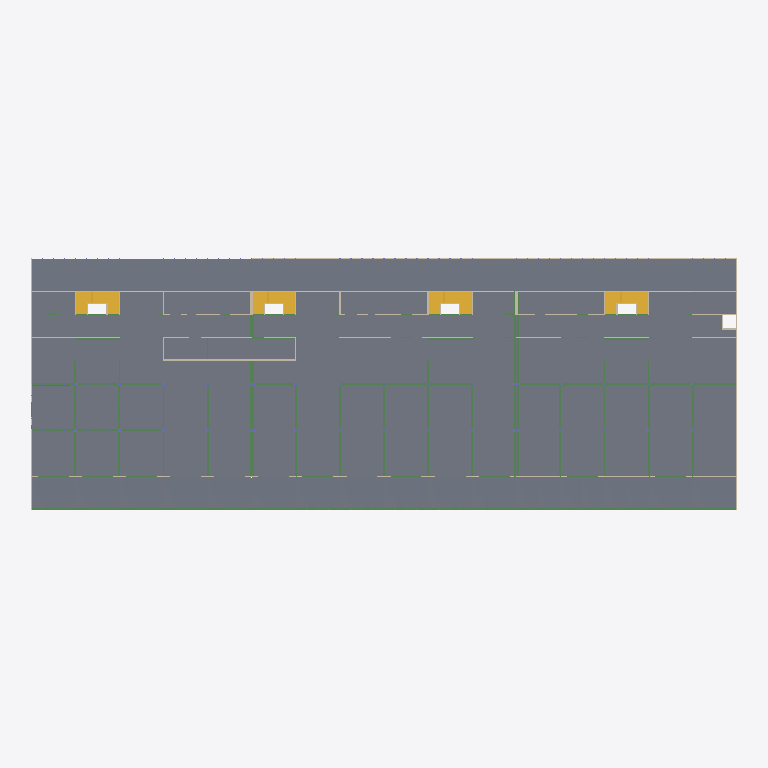
Plan cut of the same IFC building model at storey 'R0' (level 1300.60 m, cut at 1302.00 m), seen from above with north up, elements coloured by IFC class: 45 beams (green), 30 walls (beige), 9 slabs (grey), 8 stairs (yellow). Cut surfaces are drawn darker.
Extent 129.0 m × 46.6 m × 16.1 m (x, y, z). Storeys (6): Fondation at 1288.63 m; R-2 at 1293.03 m; R-1 at 1296.35 m; R0 at 1300.60 m; R1 at 1304.85 m; TT at 1309.00 m. Elements (934): 373 IfcColumn, 278 IfcBeam, 246 IfcWallStandardCase, 19 IfcSlab, 10 IfcWall, 8 IfcStair.

HEADER;
FILE_DESCRIPTION(('ViewDefinition [CoordinationView_V2.0]','RevitIdentifiers [VersionGUID: e674eeca-429c-4c2d-880e-8612e64ee76d, NumberOfSaves: 1190]','CoordinateReference [CoordinateBase: Coordonnées partagées]'),'2;1');
FILE_NAME('25-10-01','2026-07-03T08:57:17+03:00',(''),(''),'ODA SDAI 24.6','Autodesk Revit 24.2.0.63 (FRA) - IFC 24.2.0.63','');
FILE_SCHEMA(('IFC2X3'));
ENDSEC;
DATA;
#103=IFCPROJECT('2UhZZuy5XC_hmpuvJ7z5lQ',#18,'25-10-01',$,$,'Nom du Projet','',(#98),#95);
#135=IFCSITE('2UhZZuy5XC_hmpuvJ7z5lO',#18,'Default',$,$,#134,$,$,.ELEMENT.,(42,24,53,508911),(-71,-15,-29,-58837),0.0,$,$);
#108=IFCBUILDING('2UhZZuy5XC_hmpuvJ7z5lR',#18,'',$,$,#106,$,'',.ELEMENT.,$,$,#107);
#112=IFCBUILDINGSTOREY('2mlJlJ89j5DQKu0U1FN8rm',#18,'Fondation',$,'Niveau:Pointe 8 mm',#111,$,'Fondation',.ELEMENT.,-11.969999999999999);
#116=IFCBUILDINGSTOREY('1O6NKW1yLBMRJ3Kphnz05s',#18,'R-2',$,'Niveau:Pointe 8 mm',#115,$,'R-2',.ELEMENT.,-7.5699999999999985);
#120=IFCBUILDINGSTOREY('3QMYVWARn7ZA4vFjDE5LYe',#18,'R-1',$,'Niveau:Pointe 8 mm',#119,$,'R-1',.ELEMENT.,-4.25);
#123=IFCBUILDINGSTOREY('2UhZZuy5XC_hmpuvGu2wL9',#18,'R0',$,'Niveau:Pointe 8 mm',#122,$,'R0',.ELEMENT.,0.0);
#127=IFCBUILDINGSTOREY('2UhZZuy5XC_hmpuvGu2wu5',#18,'R1',$,'Niveau:Pointe 8 mm',#126,$,'R1',.ELEMENT.,4.25);
#131=IFCBUILDINGSTOREY('3QMYVWARn7ZA4vFjDE5LZq',#18,'TT',$,'Niveau:Pointe 8 mm',#130,$,'TT',.ELEMENT.,8.4);
#33328=IFCSLAB('2Ucn3x1ZfCSOUOj3bYWrxF',#18,'Sol:Dalle BA 200 mm:911377',$,'Sol:Dalle BA 200 mm',#32857,#33327,'911377',.FLOOR.);
#32848=IFCSLAB('3SaHTgQMb2eg1pWs8tIWHu',#18,'Sol:Dalle BA 220 mm:911074',$,'Sol:Dalle BA 220 mm',#32225,#32847,'911074',.FLOOR.);
#45705=IFCSLAB('0Nj4LRNKv3bxgHoIv2ni6o',#18,'Sol:Dalle BA 320 mm:1651377',$,'Sol:Dalle BA 320 mm',#45274,#45704,'1651377',.FLOOR.);
#44913=IFCSLAB('0Nj4LRNKv3bxgHoIv2niAa',#18,'Sol:Dalle BA 320 mm:1651345',$,'Sol:Dalle BA 320 mm',#44509,#44912,'1651345',.FLOOR.);
#45264=IFCSLAB('0Nj4LRNKv3bxgHoIv2ni6w',#18,'Sol:Dalle BA 320 mm:1651369',$,'Sol:Dalle BA 320 mm',#45105,#45263,'1651369',.FLOOR.);
#45887=IFCSLAB('0Nj4LRNKv3bxgHoIv2ni6g',#18,'Sol:Dalle BA 320 mm:1651385',$,'Sol:Dalle BA 320 mm',#45715,#45886,'1651385',.FLOOR.);
#44486=IFCSLAB('0Nj4LRNKv3bxgHoIv2niAh',#18,'Sol:Dalle BA 320 mm:1651337',$,'Sol:Dalle BA 320 mm',#44288,#44485,'1651337',.FLOOR.);
#45095=IFCSLAB('0Nj4LRNKv3bxgHoIv2niAS',#18,'Sol:Dalle BA 320 mm:1651353',$,'Sol:Dalle BA 320 mm',#44923,#45094,'1651353',.FLOOR.);
#41810=IFCSLAB('0PeJkKoRP3uf77Iym0YZxZ',#18,'Sol:Chape 70mm:1093803',$,'Sol:Chape 70mm',#41667,#41809,'1093803',.FLOOR.);
#38166=IFCBEAM('3jeNI1_mXAVRktbixQMWw2',#18,'NMD_II-Poutre rectangulaire - Béton:35x80ht:1048703',$,'NMD_II-Poutre rectangulaire - Béton:35x80ht',#37615,#38165,'1048703');
#39235=IFCSTAIR('3Jz0pESF94XRTNgP0Gf$9I',#18,'Escalier coulé sur place:Escalier:1049331',$,'Escalier coulé sur place:Escalier monobloc',#39234,$,'1049331',.NOTDEFINED.);
#3331=IFCBEAM('1m9QZplpzFGBtNV2jkw1nN',#18,'NMD_II-Poutre rectangulaire - Béton:35x80ht:820974',$,'NMD_II-Poutre rectangulaire - Béton:35x80ht',#2865,#3330,'820974');
#38687=IFCBEAM('3jeNI1_mXAVRktbixQMWyY',#18,'NMD_II-Poutre rectangulaire - Béton:35x80ht:1049055',$,'NMD_II-Poutre rectangulaire - Béton:35x80ht',#38177,#38686,'1049055');
#3480=IFCBEAM('1m9QZplpzFGBtNV2jkw1re',#18,'NMD_II-Poutre rectangulaire - Béton:35x80ht:821201',$,'NMD_II-Poutre rectangulaire - Béton:35x80ht',#3479,#3476,'821201');
#38698=IFCSTAIR('3Jz0pESF94XRTNgP0Gf$9h',#18,'Escalier coulé sur place:Escalier:1049290',$,'Escalier coulé sur place:Escalier monobloc',#38697,$,'1049290',.NOTDEFINED.);
#39772=IFCSTAIR('3Jz0pESF94XRTNgP0Gf$Fx',#18,'Escalier coulé sur place:Escalier:1049434',$,'Escalier coulé sur place:Escalier monobloc',#39771,$,'1049434',.NOTDEFINED.);
#40309=IFCSTAIR('3Jz0pESF94XRTNgP0Gf$DC',#18,'Escalier coulé sur place:Escalier:1049581',$,'Escalier coulé sur place:Escalier monobloc',#40308,$,'1049581',.NOTDEFINED.);
#5067=IFCBEAM('1OiIeZjBbDCxsrfmlmj3TB',#18,'NMD_II-Poutre rectangulaire - Béton:35x80ht:822788',$,'NMD_II-Poutre rectangulaire - Béton:35x80ht',#5066,#5063,'822788');
#4825=IFCBEAM('1OiIeZjBbDCxsrfmlmj3Ir',#18,'NMD_II-Poutre rectangulaire - Béton:35x80ht:822778',$,'NMD_II-Poutre rectangulaire - Béton:35x80ht',#4824,#4821,'822778');
#34054=IFCBEAM('3n2u4i3NLD88Y6LP3QrbGV',#18,'NMD_II-Poutre rectangulaire - Béton:35x80ht:924431',$,'NMD_II-Poutre rectangulaire - Béton:35x80ht',#34053,#34050,'924431');
#36532=IFCSTAIR('3jeNI1_mXAVRktbixQHVZ6',#18,'Escalier coulé sur place:Escalier:1046075',$,'Escalier coulé sur place:Escalier monobloc',#36531,$,'1046075',.NOTDEFINED.);
#37069=IFCSTAIR('3jeNI1_mXAVRktbixQHVPr',#18,'Escalier coulé sur place:Escalier:1046664',$,'Escalier coulé sur place:Escalier monobloc',#37068,$,'1046664',.NOTDEFINED.);
#35442=IFCSTAIR('3jeNI1_mXAVRktbixQHVeW',#18,'Escalier coulé sur place:Escalier:1045725',$,'Escalier coulé sur place:Escalier monobloc',#35441,$,'1045725',.NOTDEFINED.);
#35995=IFCSTAIR('3jeNI1_mXAVRktbixQHVjp',#18,'Escalier coulé sur place:Escalier:1045902',$,'Escalier coulé sur place:Escalier monobloc',#35994,$,'1045902',.NOTDEFINED.);
#11613=IFCWALLSTANDARDCASE('3PfwQ3Q6jAAOH5lNJGLLAL',#18,'Mur de base:Mur - Voile - 220 mm:854648',$,'Mur de base:Mur - Voile - 220 mm',#11601,#11612,'854648');
#33647=IFCBEAM('3n2u4i3NLD88Y6LP3QrbcP',#18,'NMD_II-Poutre rectangulaire - Béton:35x80ht:923273',$,'NMD_II-Poutre rectangulaire - Béton:35x80ht',#33646,#33643,'923273');
#33891=IFCBEAM('3n2u4i3NLD88Y6LP3QrbVA',#18,'NMD_II-Poutre rectangulaire - Béton:35x80ht:923866',$,'NMD_II-Poutre rectangulaire - Béton:35x80ht',#33890,#33887,'923866');
#43477=IFCWALLSTANDARDCASE('3ZKr31jUH9Lg$jIqICbZPl',#18,'Mur de base:Mur - Voile - 250 mm:1424738',$,'Mur de base:Mur - Voile - 250 mm',#43465,#43476,'1424738');
#4469=IFCBEAM('1OiIeZjBbDCxsrfmlmj3LA',#18,'NMD_II-Poutre rectangulaire - Béton:35x80ht:822277',$,'NMD_II-Poutre rectangulaire - Béton:35x80ht',#4468,#4465,'822277');
#34256=IFCWALLSTANDARDCASE('0$J$$xF7n0dAE66MriEUJ$',#18,'Mur de base:Mur - Voile - 250 mm:982057',$,'Mur de base:Mur - Voile - 250 mm',#34244,#34255,'982057');
#3562=IFCBEAM('1m9QZplpzFGBtNV2jkw1AP',#18,'NMD_II-Poutre rectangulaire - Béton:35x80ht:821280',$,'NMD_II-Poutre rectangulaire - Béton:35x80ht',#3561,#3558,'821280');
#3644=IFCBEAM('1m9QZplpzFGBtNV2jkw1Ef',#18,'NMD_II-Poutre rectangulaire - Béton:35x80ht:821520',$,'NMD_II-Poutre rectangulaire - Béton:35x80ht',#3643,#3640,'821520');
#4135=IFCBEAM('1OiIeZjBbDCxsrfmlmj3A8',#18,'NMD_II-Poutre rectangulaire - Béton:35x80ht:822215',$,'NMD_II-Poutre rectangulaire - Béton:35x80ht',#4134,#4131,'822215');
#4550=IFCBEAM('1OiIeZjBbDCxsrfmlmj3K1',#18,'NMD_II-Poutre rectangulaire - Béton:35x80ht:822350',$,'NMD_II-Poutre rectangulaire - Béton:35x80ht',#4549,#4546,'822350');
#3807=IFCBEAM('1OiIeZjBbDCxsrfmlmj3BS',#18,'NMD_II-Poutre rectangulaire - Béton:35x80ht:822163',$,'NMD_II-Poutre rectangulaire - Béton:35x80ht',#3806,#3803,'822163');
#3888=IFCBEAM('1OiIeZjBbDCxsrfmlmj3Bf',#18,'NMD_II-Poutre rectangulaire - Béton:35x80ht:822182',$,'NMD_II-Poutre rectangulaire - Béton:35x80ht',#3887,#3884,'822182');
#3972=IFCBEAM('1OiIeZjBbDCxsrfmlmj3BW',#18,'NMD_II-Poutre rectangulaire - Béton:35x80ht:822191',$,'NMD_II-Poutre rectangulaire - Béton:35x80ht',#3971,#3968,'822191');
#4054=IFCBEAM('1OiIeZjBbDCxsrfmlmj3Bp',#18,'NMD_II-Poutre rectangulaire - Béton:35x80ht:822204',$,'NMD_II-Poutre rectangulaire - Béton:35x80ht',#4053,#4050,'822204');
#4216=IFCBEAM('1OiIeZjBbDCxsrfmlmj3AJ',#18,'NMD_II-Poutre rectangulaire - Béton:35x80ht:822236',$,'NMD_II-Poutre rectangulaire - Béton:35x80ht',#4215,#4212,'822236');
#5233=IFCBEAM('1OiIeZjBbDCxsrfmlmj3Sg',#18,'NMD_II-Poutre rectangulaire - Béton:35x80ht:822885',$,'NMD_II-Poutre rectangulaire - Béton:35x80ht',#5232,#5229,'822885');
#5151=IFCBEAM('1OiIeZjBbDCxsrfmlmj3SK',#18,'NMD_II-Poutre rectangulaire - Béton:35x80ht:822875',$,'NMD_II-Poutre rectangulaire - Béton:35x80ht',#5150,#5147,'822875');
#20236=IFCWALLSTANDARDCASE('3gb$dGp9T4ggDxo0Ghd7nm',#18,'Mur de base:Mur - Voile - 220 mm:877938',$,'Mur de base:Mur - Voile - 220 mm',#20211,#20235,'877938');
#4380=IFCBEAM('1OiIeZjBbDCxsrfmlmj3At',#18,'NMD_II-Poutre rectangulaire - Béton:35x80ht:822264',$,'NMD_II-Poutre rectangulaire - Béton:35x80ht',#4379,#4376,'822264');
#5812=IFCWALL('1OiIeZjBbDCxsrfmlmj2aM',#18,'Mur de base:Mur - Voile - 220 mm:823385',$,'Mur de base:Mur - Voile - 220 mm',#5781,#5811,'823385');
#11567=IFCWALLSTANDARDCASE('3PfwQ3Q6jAAOH5lNJGLL4g',#18,'Mur de base:Mur - Voile - 220 mm:854471',$,'Mur de base:Mur - Voile - 220 mm',#11555,#11566,'854471');
#11545=IFCWALL('3PfwQ3Q6jAAOH5lNJGLL5S',#18,'Mur de base:Mur - Voile - 220 mm:854449',$,'Mur de base:Mur - Voile - 220 mm',#11525,#11544,'854449');
#46151=IFCWALLSTANDARDCASE('1$hq5nPyL5rv6Rf5PIheMt',#18,'Mur de base:Mur - Voile - 220 mm:2376448',$,'Mur de base:Mur - Voile - 220 mm',#46139,#46150,'2376448');
#11104=IFCWALLSTANDARDCASE('3PfwQ3Q6jAAOH5lNJGLLxP',#18,'Mur de base:Mur - Voile - 220 mm:853556',$,'Mur de base:Mur - Voile - 220 mm',#11092,#11103,'853556');
#8495=IFCBEAM('236K5DH0f3hgpPuIb3rXNy',#18,'NMD_II-Poutre rectangulaire - Béton:50x100ht:843971',$,'NMD_II-Poutre rectangulaire - Béton:50x100ht',#8419,#8494,'843971');
#7670=IFCBEAM('236K5DH0f3hgpPuIb3rY1i',#18,'NMD_II-Poutre rectangulaire - Béton:50x90ht:841043',$,'NMD_II-Poutre rectangulaire - Béton:50x90ht',#7594,#7669,'841043');
#3726=IFCBEAM('1OiIeZjBbDCxsrfmlmj3BD',#18,'NMD_II-Poutre rectangulaire - Béton:35x80ht:822146',$,'NMD_II-Poutre rectangulaire - Béton:35x80ht',#3725,#3722,'822146');
#4298=IFCBEAM('1OiIeZjBbDCxsrfmlmj3Aa',#18,'NMD_II-Poutre rectangulaire - Béton:35x80ht:822251',$,'NMD_II-Poutre rectangulaire - Béton:35x80ht',#4297,#4294,'822251');
#8744=IFCBEAM('2XCEu0mAH5LBnETdwbhcaO',#18,'NMD_II-Poutre rectangulaire - Béton:50x100ht:844579',$,'NMD_II-Poutre rectangulaire - Béton:50x100ht',#8677,#8743,'844579');
#11127=IFCWALLSTANDARDCASE('3PfwQ3Q6jAAOH5lNJGLL$W',#18,'Mur de base:Mur - Voile - 220 mm:853773',$,'Mur de base:Mur - Voile - 220 mm',#11115,#11126,'853773');
#11209=IFCWALLSTANDARDCASE('3PfwQ3Q6jAAOH5lNJGLL2D',#18,'Mur de base:Mur - Voile - 220 mm:854112',$,'Mur de base:Mur - Voile - 220 mm',#11184,#11208,'854112');
#11827=IFCWALLSTANDARDCASE('3PfwQ3Q6jAAOH5lNJGLLVu',#18,'Mur de base:Mur - Voile - 220 mm:855829',$,'Mur de base:Mur - Voile - 220 mm',#11800,#11826,'855829');
#12024=IFCWALLSTANDARDCASE('249rUCTB91Iv90Jbjsgdzn',#18,'Mur de base:Mur - Voile - 220 mm:856417',$,'Mur de base:Mur - Voile - 220 mm',#12012,#12023,'856417');
#8126=IFCBEAM('236K5DH0f3hgpPuIb3rYXb',#18,'NMD_II-Poutre rectangulaire - Béton:35x80ht:843098',$,'NMD_II-Poutre rectangulaire - Béton:35x80ht',#8025,#8125,'843098');
#46237=IFCWALLSTANDARDCASE('1$hq5nPyL5rv6Rf5PIhj7k',#18,'Mur de base:Mur - Voile - 220 mm:2384078',$,'Mur de base:Mur - Voile - 220 mm',#46208,#46236,'2384078');
#17430=IFCWALLSTANDARDCASE('20j1aBapP6UgIty9$rfwZ_',#18,'Mur de base:Mur - Voile - 220 mm:874709',$,'Mur de base:Mur - Voile - 220 mm',#17385,#17429,'874709');
#34414=IFCWALLSTANDARDCASE('27YaLCg1v5IuOfByTDm$Kp',#18,'Mur de base:Mur - Voile - 220 mm:1031595',$,'Mur de base:Mur - Voile - 220 mm',#34391,#34413,'1031595');
#43102=IFCBEAM('1dlukIBAbFShf3rQ8ioE2F',#18,'NMD_II-Poutre rectangulaire - Béton:22x65ht:1223602',$,'NMD_II-Poutre rectangulaire - Béton:22x65ht',#43036,#43101,'1223602');
#4636=IFCBEAM('1OiIeZjBbDCxsrfmlmj3MR',#18,'NMD_II-Poutre rectangulaire - Béton:35x80ht:822484',$,'NMD_II-Poutre rectangulaire - Béton:35x80ht',#4562,#4635,'822484');
#11313=IFCWALLSTANDARDCASE('3PfwQ3Q6jAAOH5lNJGLL1R',#18,'Mur de base:Mur - Voile - 220 mm:854198',$,'Mur de base:Mur - Voile - 220 mm',#11301,#11312,'854198');
#11290=IFCWALLSTANDARDCASE('3PfwQ3Q6jAAOH5lNJGLL18',#18,'Mur de base:Mur - Voile - 220 mm:854181',$,'Mur de base:Mur - Voile - 220 mm',#11266,#11289,'854181');
#11418=IFCWALLSTANDARDCASE('3PfwQ3Q6jAAOH5lNJGLL03',#18,'Mur de base:Mur - Voile - 220 mm:854254',$,'Mur de base:Mur - Voile - 220 mm',#11393,#11417,'854254');
#11514=IFCWALLSTANDARDCASE('3PfwQ3Q6jAAOH5lNJGLL7_',#18,'Mur de base:Mur - Voile - 220 mm:854291',$,'Mur de base:Mur - Voile - 220 mm',#11489,#11513,'854291');
#11751=IFCWALLSTANDARDCASE('3PfwQ3Q6jAAOH5lNJGLLPT',#18,'Mur de base:Mur - Voile - 220 mm:855728',$,'Mur de base:Mur - Voile - 220 mm',#11739,#11750,'855728');
#11789=IFCWALLSTANDARDCASE('3PfwQ3Q6jAAOH5lNJGLLPG',#18,'Mur de base:Mur - Voile - 220 mm:855741',$,'Mur de base:Mur - Voile - 220 mm',#11762,#11788,'855741');
#11955=IFCWALLSTANDARDCASE('249rUCTB91Iv90JbjsgdyO',#18,'Mur de base:Mur - Voile - 220 mm:856328',$,'Mur de base:Mur - Voile - 220 mm',#11943,#11954,'856328');
#4725=IFCBEAM('1OiIeZjBbDCxsrfmlmj3MJ',#18,'NMD_II-Poutre rectangulaire - Béton:35x80ht:822492',$,'NMD_II-Poutre rectangulaire - Béton:35x80ht',#4647,#4724,'822492');
#11590=IFCWALLSTANDARDCASE('3PfwQ3Q6jAAOH5lNJGLL4$',#18,'Mur de base:Mur - Voile - 220 mm:854482',$,'Mur de base:Mur - Voile - 220 mm',#11578,#11589,'854482');
#11649=IFCWALLSTANDARDCASE('3PfwQ3Q6jAAOH5lNJGLLKP',#18,'Mur de base:Mur - Voile - 220 mm:855540',$,'Mur de base:Mur - Voile - 220 mm',#11624,#11648,'855540');
#11705=IFCWALLSTANDARDCASE('3PfwQ3Q6jAAOH5lNJGLLKG',#18,'Mur de base:Mur - Voile - 220 mm:855549',$,'Mur de base:Mur - Voile - 220 mm',#11660,#11704,'855549');
#11978=IFCWALLSTANDARDCASE('249rUCTB91Iv90Jbjsgdy1',#18,'Mur de base:Mur - Voile - 220 mm:856337',$,'Mur de base:Mur - Voile - 220 mm',#11966,#11977,'856337');
#42918=IFCBEAM('3dNKEaAYH5VBfAVqIkFuSX',#18,'NMD_II-Poutre rectangulaire - Béton:35x80ht:1223374',$,'NMD_II-Poutre rectangulaire - Béton:35x80ht',#42852,#42917,'1223374');
#43001=IFCBEAM('3dNKEaAYH5VBfAVqIkFuRh',#18,'NMD_II-Poutre rectangulaire - Béton:35x80ht:1223428',$,'NMD_II-Poutre rectangulaire - Béton:35x80ht',#42929,#43000,'1223428');
#11728=IFCWALLSTANDARDCASE('3PfwQ3Q6jAAOH5lNJGLLRh',#18,'Mur de base:Mur - Voile - 220 mm:855558',$,'Mur de base:Mur - Voile - 220 mm',#11716,#11727,'855558');
#5630=IFCBEAM('1OiIeZjBbDCxsrfmlmj3O2',#18,'NMD_II-Poutre rectangulaire - Béton:22x25ht:823117',$,'NMD_II-Poutre rectangulaire - Béton:22x25ht',#5526,#5629,'823117');
#5515=IFCBEAM('1OiIeZjBbDCxsrfmlmj3OE',#18,'NMD_II-Poutre rectangulaire - Béton:22x25ht:823105',$,'NMD_II-Poutre rectangulaire - Béton:22x25ht',#5387,#5514,'823105');
#5373=IFCBEAM('1OiIeZjBbDCxsrfmlmj3VK',#18,'NMD_II-Poutre rectangulaire - Béton:22x25ht:822939',$,'NMD_II-Poutre rectangulaire - Béton:22x25ht',#5245,#5372,'822939');
#5770=IFCBEAM('1OiIeZjBbDCxsrfmlmj3OP',#18,'NMD_II-Poutre rectangulaire - Béton:22x25ht:823126',$,'NMD_II-Poutre rectangulaire - Béton:22x25ht',#5641,#5769,'823126');
#8875=IFCBEAM('1AT3eeXk50$goNeKN5d3eF',#18,'NMD_II-Poutre rectangulaire - Béton:22x85ht:845083',$,'NMD_II-Poutre rectangulaire - Béton:22x85ht',#8862,#8874,'845083');
#9317=IFCBEAM('1AT3eeXk50$goNeKN5d3Tr',#18,'NMD_II-Poutre rectangulaire - Béton:22x85ht:845921',$,'NMD_II-Poutre rectangulaire - Béton:22x85ht',#9304,#9316,'845921');
#9490=IFCBEAM('1AT3eeXk50$goNeKN5d3UD',#18,'NMD_II-Poutre rectangulaire - Béton:22x65ht:845977',$,'NMD_II-Poutre rectangulaire - Béton:22x65ht',#9424,#9489,'845977');
#9562=IFCBEAM('1AT3eeXk50$goNeKN5d3Uj',#18,'NMD_II-Poutre rectangulaire - Béton:22x65ht:846009',$,'NMD_II-Poutre rectangulaire - Béton:22x65ht',#9549,#9561,'846009');
#9586=IFCBEAM('1AT3eeXk50$goNeKN5d3VH',#18,'NMD_II-Poutre rectangulaire - Béton:22x65ht:846021',$,'NMD_II-Poutre rectangulaire - Béton:22x65ht',#9573,#9585,'846021');
#9634=IFCBEAM('1AT3eeXk50$goNeKN5d3O7',#18,'NMD_II-Poutre rectangulaire - Béton:22x65ht:846099',$,'NMD_II-Poutre rectangulaire - Béton:22x65ht',#9621,#9633,'846099');
#9389=IFCBEAM('1AT3eeXk50$goNeKN5d3UN',#18,'NMD_II-Poutre rectangulaire - Béton:22x65ht:845955',$,'NMD_II-Poutre rectangulaire - Béton:22x65ht',#9376,#9388,'845955');
ENDSEC;
